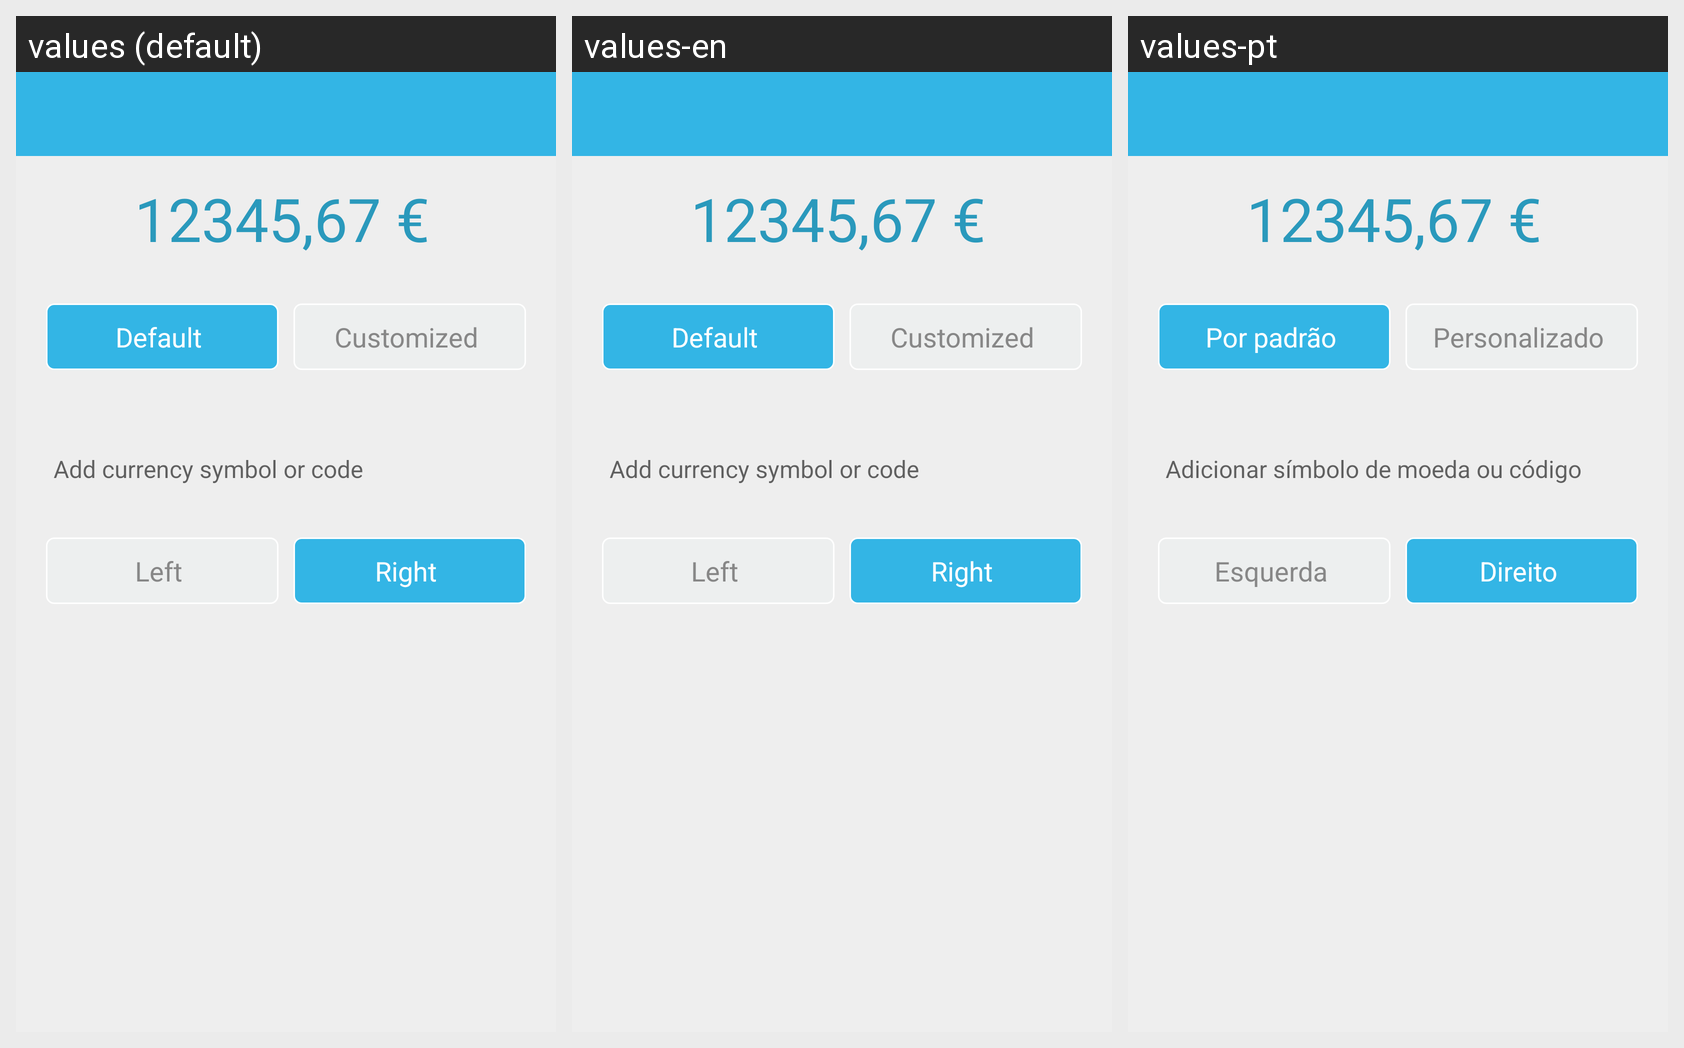

The same Android screen rendered under several of its app's locales, left to right. List the strings drawn on it with the default value and each locale's translation.
Android screen res/layout/divisa.xml rendered under 3 locales, left to right: values (default), values-en, values-pt. Device: Nexus 5 (rendered at 1080×1920; each locale shown at half size, 540×960, under a caption strip naming it); theme CustomActionBarTheme.
Other locales in the repository, not shown: values-ca, values-de, values-es, values-es-rUS, values-fr, values-it.
Strings drawn on this screen, with the default value and each locale's value (text and hints the layout hard-codes, and strings that could not be matched under every locale, appear in the picture but are not listed):

defecto
  values: Default
  values-en: Default
  values-pt: Por padrão

personalizado
  values: Customized
  values-en: Customized
  values-pt: Personalizado

introduceDivisa
  values: Add currency symbol or code
  values-en: Add currency symbol or code
  values-pt: Adicionar símbolo de moeda ou código

izquierda
  values: Left
  values-en: Left
  values-pt: Esquerda

derecha
  values: Right
  values-en: Right
  values-pt: Direito
